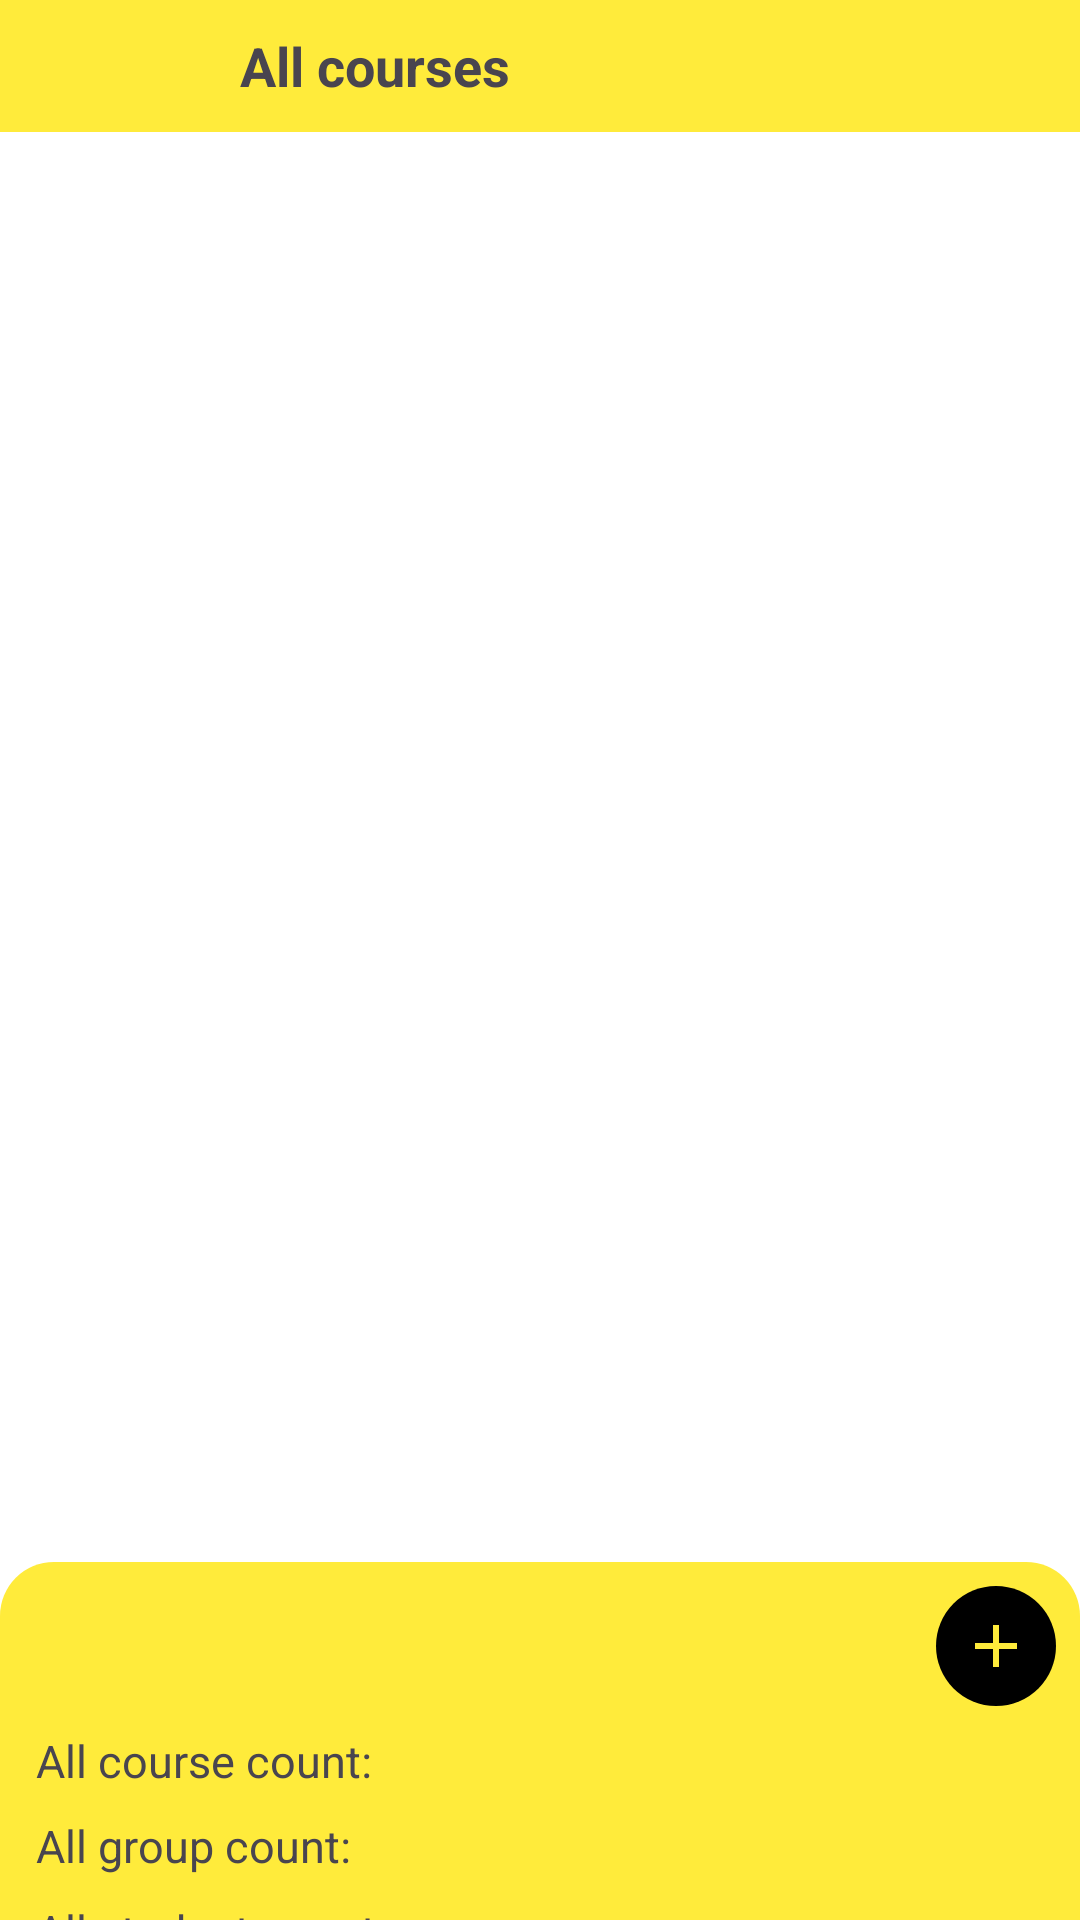

This screen was rendered from an Android layout file. Write that file and the resources it references.
<!-- AndroidManifest.xml: application theme Theme.Stanford -->
<!-- res/layout/screen_courses.xml -->
<?xml version="1.0" encoding="utf-8"?>
<LinearLayout xmlns:android="http://schemas.android.com/apk/res/android"
    xmlns:app="http://schemas.android.com/apk/res-auto"
    xmlns:tools="http://schemas.android.com/tools"
    android:layout_width="match_parent"
    android:layout_height="match_parent"
    android:background="@color/white"
    android:orientation="vertical">

    <LinearLayout
        android:layout_width="match_parent"
        android:layout_height="wrap_content"
        android:background="#FFEB3B"
        android:orientation="horizontal">

        <View
            android:id="@+id/back"
            android:layout_width="28dp"
            android:layout_height="28dp"
            android:layout_margin="8dp"
            android:background="@drawable/ic_back" />

        <TextView
            android:layout_width="wrap_content"
            android:layout_height="wrap_content"
            android:layout_gravity="center"
            android:layout_marginStart="36dp"
            android:text="All courses"
            android:textSize="18sp"
            android:textStyle="bold" />

    </LinearLayout>

    <androidx.recyclerview.widget.RecyclerView
        android:id="@+id/rv_course_list"
        android:layout_width="match_parent"
        android:layout_height="0dp"
        android:layout_weight="1"
        android:orientation="vertical"
        app:layoutManager="androidx.recyclerview.widget.LinearLayoutManager"
        tools:listitem="@layout/list_item_board" />

    <LinearLayout
        android:layout_width="match_parent"
        android:layout_height="0dp"
        android:layout_weight="0.25"
        android:background="@drawable/bg_under"
        android:orientation="vertical">

        <LinearLayout
            android:layout_width="match_parent"
            android:layout_height="wrap_content"
            android:orientation="horizontal">

            <Space
                android:layout_width="0dp"
                android:layout_height="match_parent"
                android:layout_weight="1" />

            <ImageButton
                android:id="@+id/btn_add_course"
                android:layout_width="40dp"
                android:layout_height="40dp"
                android:layout_margin="8dp"
                android:background="@drawable/bg_fab"
                android:padding="8dp"
                android:src="@drawable/ic_plus" />
        </LinearLayout>

        <LinearLayout
            android:layout_width="wrap_content"
            android:layout_height="wrap_content"
            android:orientation="vertical">

            <LinearLayout
                android:layout_width="wrap_content"
                android:layout_height="wrap_content">

                <TextView
                    android:layout_width="wrap_content"
                    android:layout_height="wrap_content"
                    android:layout_marginStart="12dp"
                    android:text="All course count: "
                    android:textSize="15sp" />

                <TextView
                    android:id="@+id/id_all_course_count"
                    android:layout_width="wrap_content"
                    android:layout_height="wrap_content"
                    android:textSize="15sp" />
            </LinearLayout>

            <Space
                android:layout_width="wrap_content"
                android:layout_height="8dp" />

            <LinearLayout
                android:layout_width="wrap_content"
                android:layout_height="wrap_content">

                <TextView
                    android:layout_width="wrap_content"
                    android:layout_height="wrap_content"
                    android:layout_marginStart="12dp"
                    android:text="All group count: "
                    android:textSize="15sp" />

                <TextView
                    android:id="@+id/id_all_group_count"
                    android:layout_width="wrap_content"
                    android:layout_height="wrap_content"
                    android:textSize="15sp" />
            </LinearLayout>

            <Space
                android:layout_width="wrap_content"
                android:layout_height="8dp" />

            <LinearLayout
                android:layout_width="wrap_content"
                android:layout_height="wrap_content">

                <TextView
                    android:layout_width="wrap_content"
                    android:layout_height="wrap_content"
                    android:layout_marginStart="12dp"
                    android:text="All student count: "
                    android:textSize="15sp" />

                <TextView
                    android:id="@+id/id_all_student_count"
                    android:layout_width="wrap_content"
                    android:layout_height="wrap_content"
                    android:textSize="15sp" />
            </LinearLayout>

        </LinearLayout>
    </LinearLayout>
</LinearLayout>
<!-- res/layout/list_item_board.xml (included above) -->
<?xml version="1.0" encoding="utf-8"?>
<androidx.cardview.widget.CardView xmlns:android="http://schemas.android.com/apk/res/android"
    xmlns:app="http://schemas.android.com/apk/res-auto"
    android:layout_width="match_parent"
    android:layout_height="wrap_content"
    android:layout_marginHorizontal="24dp"
    android:layout_marginTop="12dp"
    android:background="@color/white"
    android:backgroundTint="#FFEB3B"
    app:cardCornerRadius="10dp">

    <LinearLayout
        android:layout_width="match_parent"
        android:layout_height="wrap_content"
        android:orientation="vertical"
        android:padding="8dp">

        <TextView
            android:id="@+id/tv_course_name"
            android:layout_width="match_parent"
            android:layout_height="wrap_content"
            android:gravity="center"
            android:text="English"
            android:textSize="18sp"
            android:textStyle="bold" />

        <LinearLayout
            android:layout_width="match_parent"
            android:layout_height="wrap_content"
            android:orientation="horizontal"
            >

            <LinearLayout
                android:layout_width="wrap_content"
                android:layout_height="wrap_content"
                android:orientation="vertical"
                >
            <LinearLayout
                android:layout_width="match_parent"
                android:layout_height="match_parent"
                android:orientation="horizontal">

                <TextView
                    android:layout_width="wrap_content"
                    android:layout_height="wrap_content"
                    android:text="Group count: "
                    android:textSize="14sp" />

                <TextView
                    android:id="@+id/tv_group_count"
                    android:layout_width="wrap_content"
                    android:layout_height="wrap_content"
                    android:textSize="14sp" />

            </LinearLayout>

            <LinearLayout
                android:layout_width="wrap_content"
                android:layout_height="match_parent"
                android:orientation="horizontal">

                <TextView
                    android:layout_width="wrap_content"
                    android:layout_height="wrap_content"
                    android:text="Student count: "
                    android:textSize="14sp" />

                <TextView
                    android:id="@+id/tv_student_count"
                    android:layout_width="wrap_content"
                    android:layout_height="wrap_content"
                    android:textSize="14sp" />

            </LinearLayout>
            </LinearLayout>
            <Space
                android:layout_width="0dp"
                android:layout_height="wrap_content"
                android:layout_weight="2"
                />

            <LinearLayout
                android:layout_width="0dp"
                android:layout_height="match_parent"
                android:layout_weight="1"
                android:orientation="horizontal">

                <ImageButton
                    android:id="@+id/btn_edit"
                    android:layout_width="40dp"
                    android:layout_height="40dp"
                    android:background="@null"
                    android:padding="8dp"
                    android:src="@drawable/ic_edit" />

                <ImageButton
                    android:id="@+id/btn_delete"
                    android:layout_width="40dp"
                    android:layout_height="40dp"
                    android:background="@null"
                    android:padding="8dp"
                    android:src="@drawable/ic_delete" />


            </LinearLayout>
        </LinearLayout>
    </LinearLayout>




</androidx.cardview.widget.CardView>
<!-- resources referenced by this layout -->
<resources>
  <!-- drawable bg_fab (drawable) -->
  <layer-list xmlns:android="http://schemas.android.com/apk/res/android">
      <item>
          <shape android:shape="oval">
              <solid android:color="@color/black" />
          </shape>
      </item>
          <shape android:shape="oval">
              <solid android:color="#000000" />
          </shape>
  </layer-list>
  <!-- drawable bg_under (drawable) -->
  <?xml version="1.0" encoding="utf-8"?>
  <selector xmlns:android="http://schemas.android.com/apk/res/android">
      <item android:state_checked="false">
          <shape android:shape="rectangle">
              <solid android:color="#FFEB3B" />
              <corners android:topLeftRadius="18sp" android:topRightRadius="18sp" />
          </shape>
      </item>
  </selector>
  <!-- drawable ic_plus (drawable) -->
  <vector xmlns:android="http://schemas.android.com/apk/res/android" android:height="24dp" android:tint="#FFEB3B" android:viewportHeight="24" android:viewportWidth="24" android:width="24dp">
        
      <path android:fillColor="@android:color/white" android:pathData="M19,13h-6v6h-2v-6H5v-2h6V5h2v6h6v2z"/>
      
  </vector>
  <style name="Theme.Stanford" parent="Base.Theme.Stanford" />
  <style name="Base.Theme.Stanford" parent="Theme.Material3.DayNight.NoActionBar">
          
          
      </style>
  <!-- not gathered from this repository: default colours our renderer supplied (Android Studio template values) -->
  <color name="black">#FF000000</color>
  <color name="white">#FFFFFFFF</color>
</resources>
